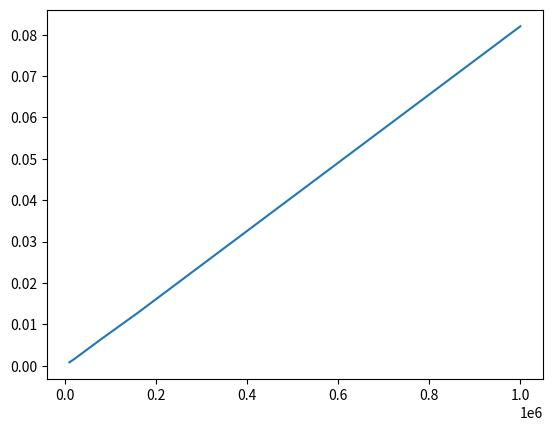

Reproduce this figure in Python.
import time
import random
import matplotlib.pyplot as plt

numbers_in_list : list[int] = [10_000,20_000,40_000,80_000,160_000,1_000_000]

times_list : list[float] = []

test_tab1 : list[int] = [1,8,5,1,2,10]
test_tab2 : list[int] = [1,2,3,5,10,12]


def generated_array(nbr_entity : int) -> list[int]:
    array : list[int] = [random.randint(0,100) for i in range(nbr_entity)]
    return array



for nbr in numbers_in_list :
    array : list[int] = generated_array(nbr)
    start: float = time.time()
    array.sort()
    end: float = time.time()
    times_list.append(end - start)
    print("Temps écoulé :", end - start)
    print("---------------------------------------")


#creation du graphique
fig, ax =plt.subplots()
ax.plot(numbers_in_list,times_list)
plt.savefig("PySort_graph.png")
plt.close(fig)
